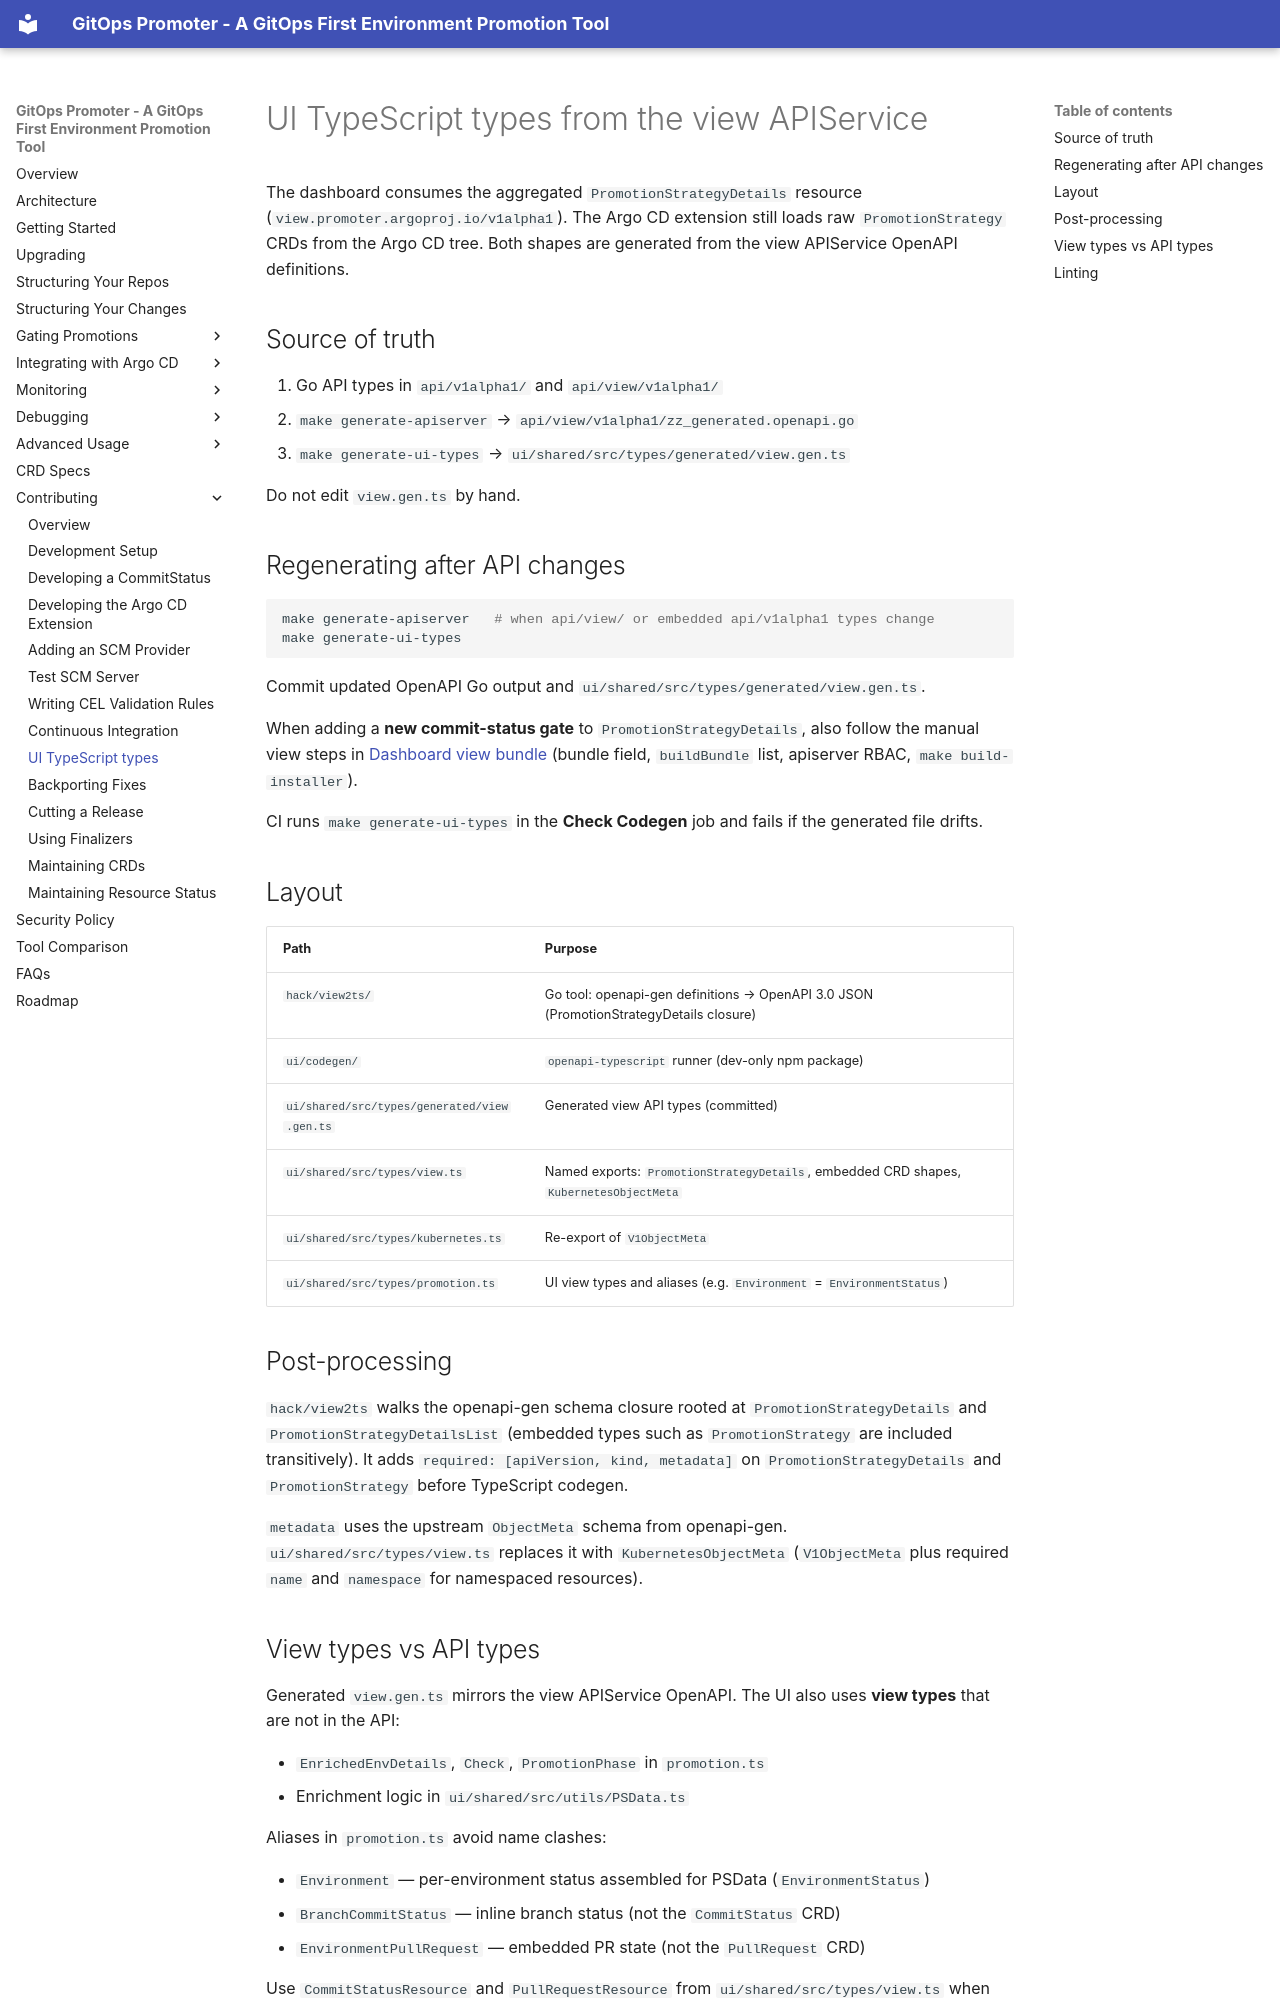

repository: argoproj-labs/gitops-promoter · page: contributing/ui-types/index.html · generator: mkdocs

# UI TypeScript types from the view APIService

The dashboard consumes the aggregated `PromotionStrategyDetails` resource (`view.promoter.argoproj.io/v1alpha1`). The Argo CD extension still loads raw `PromotionStrategy` CRDs from the Argo CD tree. Both shapes are generated from the view APIService OpenAPI definitions.

## Source of truth

1. Go API types in `api/v1alpha1/` and `api/view/v1alpha1/`
2. `make generate-apiserver` → `api/view/v1alpha1/zz_generated.openapi.go`
3. `make generate-ui-types` → `ui/shared/src/types/generated/view.gen.ts`

Do not edit `view.gen.ts` by hand.

## Regenerating after API changes

```bash
make generate-apiserver   # when api/view/ or embedded api/v1alpha1 types change
make generate-ui-types
```

Commit updated OpenAPI Go output and `ui/shared/src/types/generated/view.gen.ts`.

When adding a **new commit-status gate** to `PromotionStrategyDetails`, also follow the manual view steps in [Dashboard view bundle](developing-a-commitstatus.md#dashboard-view-bundle) (bundle field, `buildBundle` list, apiserver RBAC, `make build-installer`).

CI runs `make generate-ui-types` in the **Check Codegen** job and fails if the generated file drifts.

## Layout

| Path | Purpose |
|------|---------|
| `hack/view2ts/` | Go tool: openapi-gen definitions → OpenAPI 3.0 JSON (PromotionStrategyDetails closure) |
| `ui/codegen/` | `openapi-typescript` runner (dev-only npm package) |
| `ui/shared/src/types/generated/view.gen.ts` | Generated view API types (committed) |
| `ui/shared/src/types/view.ts` | Named exports: `PromotionStrategyDetails`, embedded CRD shapes, `KubernetesObjectMeta` |
| `ui/shared/src/types/kubernetes.ts` | Re-export of `V1ObjectMeta` |
| `ui/shared/src/types/promotion.ts` | UI view types and aliases (e.g. `Environment` = `EnvironmentStatus`) |

## Post-processing

`hack/view2ts` walks the openapi-gen schema closure rooted at `PromotionStrategyDetails` and `PromotionStrategyDetailsList` (embedded types such as `PromotionStrategy` are included transitively). It adds `required: [apiVersion, kind, metadata]` on `PromotionStrategyDetails` and `PromotionStrategy` before TypeScript codegen.

`metadata` uses the upstream `ObjectMeta` schema from openapi-gen. `ui/shared/src/types/view.ts` replaces it with `KubernetesObjectMeta` (`V1ObjectMeta` plus required `name` and `namespace` for namespaced resources).
